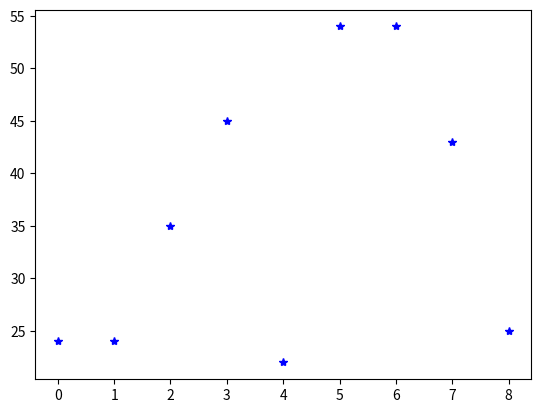

This chart was generated by the following Python code:
import pandas as pd
import matplotlib.pyplot as plt

data = {'Name': ['Anna', 'Bob', 'Charles',
                 'Daniel', 'Evan', 'Fiona',
                 'Gerald', 'Henry', 'India'],
        'Age': [24, 24, 35, 45, 22, 54, 54, 43, 25],
        'Height': [176, 187, 175, 182, 176,
                   189, 165, 187, 167]}
df = pd.DataFrame(data)
df.sort_values(by=['Age','Height'])

# histogram
# df.hist()

# line graph
# df.plot()

# star plot
plt.plot(df['Age'],'b*')
plt.show()